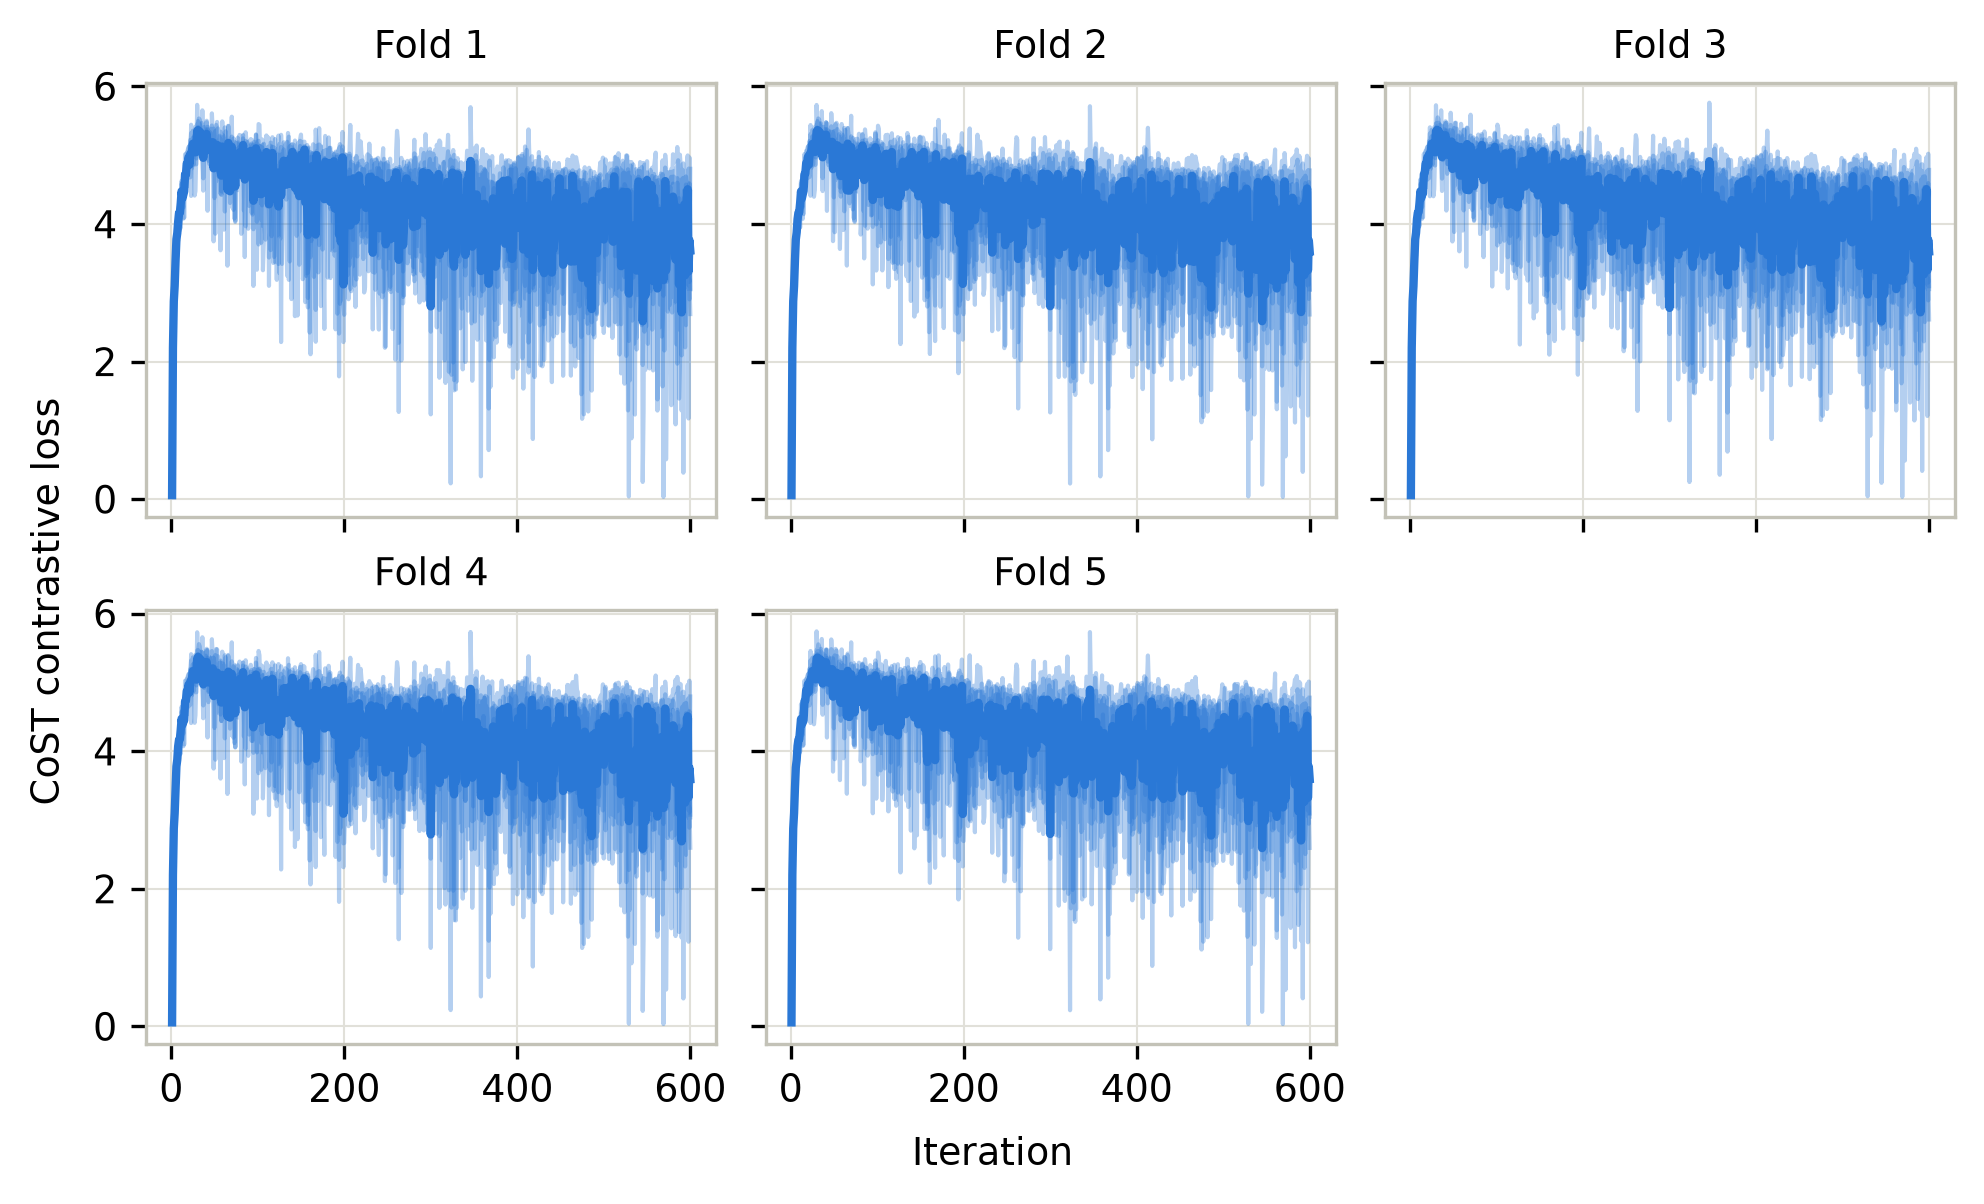

Values plotted in this chart, from the file beside it:
fold, seed, iter, loss
1, 0, 1, 0.04616
1, 0, 2, 2.099
1, 0, 3, 2.887
1, 0, 4, 3.2
1, 0, 5, 3.453
1, 0, 6, 3.801
1, 0, 7, 4.049
1, 0, 8, 4.172
1, 0, 9, 4.224
1, 0, 10, 4.291
1, 0, 11, 4.415
1, 0, 12, 4.447
1, 0, 13, 4.21
1, 0, 14, 4.077
1, 0, 15, 4.653
1, 0, 16, 4.666
1, 0, 17, 4.908
1, 0, 18, 4.639
1, 0, 19, 4.663
1, 0, 20, 5.001
1, 0, 21, 4.55
1, 0, 22, 5.093
1, 0, 23, 4.408
1, 0, 24, 5.153
1, 0, 25, 5.082
1, 0, 26, 5.212
1, 0, 27, 5.292
1, 0, 28, 5.198
1, 0, 29, 5.258
1, 0, 30, 5.3
1, 0, 31, 5.412
1, 0, 32, 5.271
1, 0, 33, 5.262
1, 0, 34, 5.209
1, 0, 35, 5.177
1, 0, 36, 5.652
1, 0, 37, 5.197
1, 0, 38, 5.195
1, 0, 39, 5.24
1, 0, 40, 5.376
1, 0, 41, 5.265
1, 0, 42, 4.192
1, 0, 43, 5.153
1, 0, 44, 5.196
1, 0, 45, 5.037
1, 0, 46, 5.385
1, 0, 47, 4.886
1, 0, 48, 5.058
1, 0, 49, 5.387
1, 0, 50, 5.281
1, 0, 51, 3.858
1, 0, 52, 5.102
1, 0, 53, 5.045
1, 0, 54, 5.211
1, 0, 55, 5.074
1, 0, 56, 5.283
1, 0, 57, 5.268
1, 0, 58, 5.171
1, 0, 59, 5.259
1, 0, 60, 5.029
... 14,940 more rows
